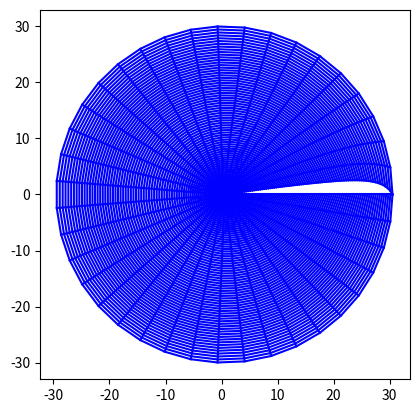

Write the Python code that produced this figure.
import math
import numpy as np
import matplotlib.pyplot as plt


# n1 = int(input("请输入翼型表面离散点数"))
# n2 = int(input("请输入近场到远场离散点数"))
#NACA0012表面坐标
#y1 = 0.6 * (-0.1015 * x**4 + 0.2843 * x**3 - 0.3576 * x**2 - 0.1221 * x + 0.2969 * x ** 0.5)
#y2 = -0.6 * (-0.1015 * x**4 + 0.2843 * x**3 - 0.3576 * x**2 - 0.1221 * x + 0.2969 * x ** 0.5)

#沿x轴等间距变化翼型表面,这样不好
'''
for i in range (0,101):
    x = 0.01 *  i
    y1 = 0.6 * (-0.1015 * x**4 + 0.2843 * x**3 - 0.3576 * x**2 - 0.1221 * x + 0.2969 * x ** 0.5)
    y2 = -0.6 * (-0.1015 * x**4 + 0.2843 * x**3 - 0.3576 * x**2 - 0.1221 * x + 0.2969 * x ** 0.5)
    X[i] = x
    Y1[i] = y1
    Y2[i] = y2
plt.plot(X,Y1,'-o')
plt.plot(X,Y2,'-o')
plt.show()
'''



#定义常数
n1 = 40       #绕翼型一周的点数
n2 = 80       #从壁面到远场的离散点数
e1 = 0.1
e2 = 0.1
e0 = 1e-4      #设定收敛残值
dcx = 1     #求解域的横坐标离散
dcy = 1     #求解域的纵坐标离散
a = 0
b = 0
g = 0
#这里用linspace
Theta = np.linspace(0,2*math.pi,num = n1)
X0 = np.ones(n1)
Y0 = np.ones(n1)
X1 = np.ones(n1)
Y1 = np.ones(n1)
X = np.ones([n1,n2])    #存放所有点的横坐标
Y = np.ones([n1,n2])    #c
x2 = np.ones([n1,n2])    #迭代用
y2 = np.ones([n1,n2])    #迭代用

#-----------------------生成网格初值-------------------#
for i in range(0,n1):
    X0[i] = 0.5 * (1 + math.cos(Theta[i]))
    if(Theta[i]<math.pi):
        y = 0.6 * (-0.1015 * X0[i]**4 + 0.2843 * X0[i]**3 - 0.3576 * X0[i]**2 - 0.1221 * X0[i] + 0.2969 * X0[i] ** 0.5)
    else:
        y = -0.6 * (-0.1015 * X0[i]**4 + 0.2843 * X0[i]**3 - 0.3576 * X0[i]**2 - 0.1221 * X0[i] + 0.2969 * X0[i] ** 0.5)
    Y0[i] = y
    X1[i] = 30 * math.cos(Theta[i]) + 0.5
    Y1[i] = 30 * math.sin(Theta[i])
    #print(X0[i],Y0[i])
    for j in range(0,n2):
        dx = (X1[i] - X0[i]) / (n2 - 1)
        dy = (Y1[i] - Y0[i]) / (n2 - 1)
        X[i][j] = X0[i] + j * dx
        Y[i][j] = Y0[i] + j * dy

'''
#显示初始网格
for i in range(0,n1):
    plt.plot(X[i,:],Y[i,:],'-o',c='b')
    
for j in range(0,n2):
    plt.plot(X[:,j],Y[:,j],'-o',c='b')
plt.axis('square') #等比例显示
plt.show()         #放在最外面，最后只画一张图
'''
#-----------------------生成网格初值-------------------#


#迭代解Laplace方程生成网格


while((e1 > e0) or (e2 > e0)):
    for i in range(0,n1-1):
        for j in range(1,n2-1):
            if(i == 0):
                a = ((X[i][j+1]-X[i][j-1]) / (2*dcy))**2 + ((Y[i][j+1]-Y[i][j-1]) / (2*dcy))**2   #alpha
                b  = ((X[i+1][j]-X[n1-1][j]) / (2*dcx)) * ((X[i][j+1] - X[i][j-1]) / (2*dcy)) \
                        + ((Y[i+1][j]-Y[n1-1][j]) / (2*dcx))*((Y[i][j+1] - Y[i][j-1]) / (2*dcy))  #beta
                g  = ((X[i+1][j]-X[n1-1][j]) / (2*dcx))**2 + ((Y[i+1][j]-Y[n1-1][j]) / (2*dcx))**2  #gamma
                #开始迭代
                x2[i][j] = 0.5 * (a * (X[i+1][j] + X[n1-1][j]) + g * (X[i][j+1] + X[i][j-1]) \
                - 0.5 * b * (X[i+1][j+1]+X[n1-1][j-1]-X[i+1][j-1]-X[n1-1][j+1])) / (a + g)
                y2[i][j] = 0.5 * (a * (Y[i+1][j] + Y[n1-1][j]) + g * (Y[i][j+1] + Y[i][j-1]) \
                - 0.5 * b * (Y[i+1][j+1]+ Y[n1-1][j-1]- Y[i+1][j-1]- Y[n1-1][j+1])) / (a + g)
                e1 = abs(X[i][j] - x2[i][j])
                e2 = abs(Y[i][j] - y2[i][j])
                X[i][j] = x2[i][j]   #更新迭代的x坐标
                Y[i][j] = y2[i][j]   #更新迭代的y坐标
            #迭代方程中的三个系数，分别为一阶导数关系
            else:
                a = ((X[i][j+1]-X[i][j-1]) / (2*dcy))**2 + ((Y[i][j+1]-Y[i][j-1]) / (2*dcy))**2   #alpha
                b  = ((X[i+1][j]-X[i-1][j]) / (2*dcx)) * ((X[i][j+1] - X[i][j-1]) / (2*dcy)) \
                        + ((Y[i+1][j]-Y[i-1][j]) / (2*dcx))*((Y[i][j+1] - Y[i][j-1]) / (2*dcy))  #beta
                g  = ((X[i+1][j]-X[i-1][j]) / (2*dcx))**2 + ((Y[i+1][j]-Y[i-1][j]) / (2*dcx))**2  #gamma
                #开始迭代
                x2[i][j] = 0.5 * (a * (X[i+1][j] + X[i-1][j]) + g * (X[i][j+1] + X[i][j-1]) \
                - 0.5 * b * (X[i+1][j+1]+X[i-1][j-1]-X[i+1][j-1]-X[i-1][j+1])) / (a + g)
                y2[i][j] = 0.5 * (a * (Y[i+1][j] + Y[i-1][j]) + g * (Y[i][j+1] + Y[i][j-1]) \
                - 0.5 * b * (Y[i+1][j+1]+ Y[i-1][j-1]- Y[i+1][j-1]- Y[i-1][j+1])) / (a + g)
                e1 = abs(X[i][j] - x2[i][j])
                e2 = abs(Y[i][j] - y2[i][j])
                X[i][j] = x2[i][j]   #更新迭代的x坐标
                Y[i][j] = y2[i][j]   #更新迭代的y坐标

#最终绘图
for i in range(0,n1):
    plt.plot(X[i,:],Y[i,:],c='b')
    
for j in range(0,n2):
    plt.plot(X[:,j],Y[:,j],c='b')
plt.axis('square') #等比例显示
plt.show()         #放在最外面，最后只画一张图